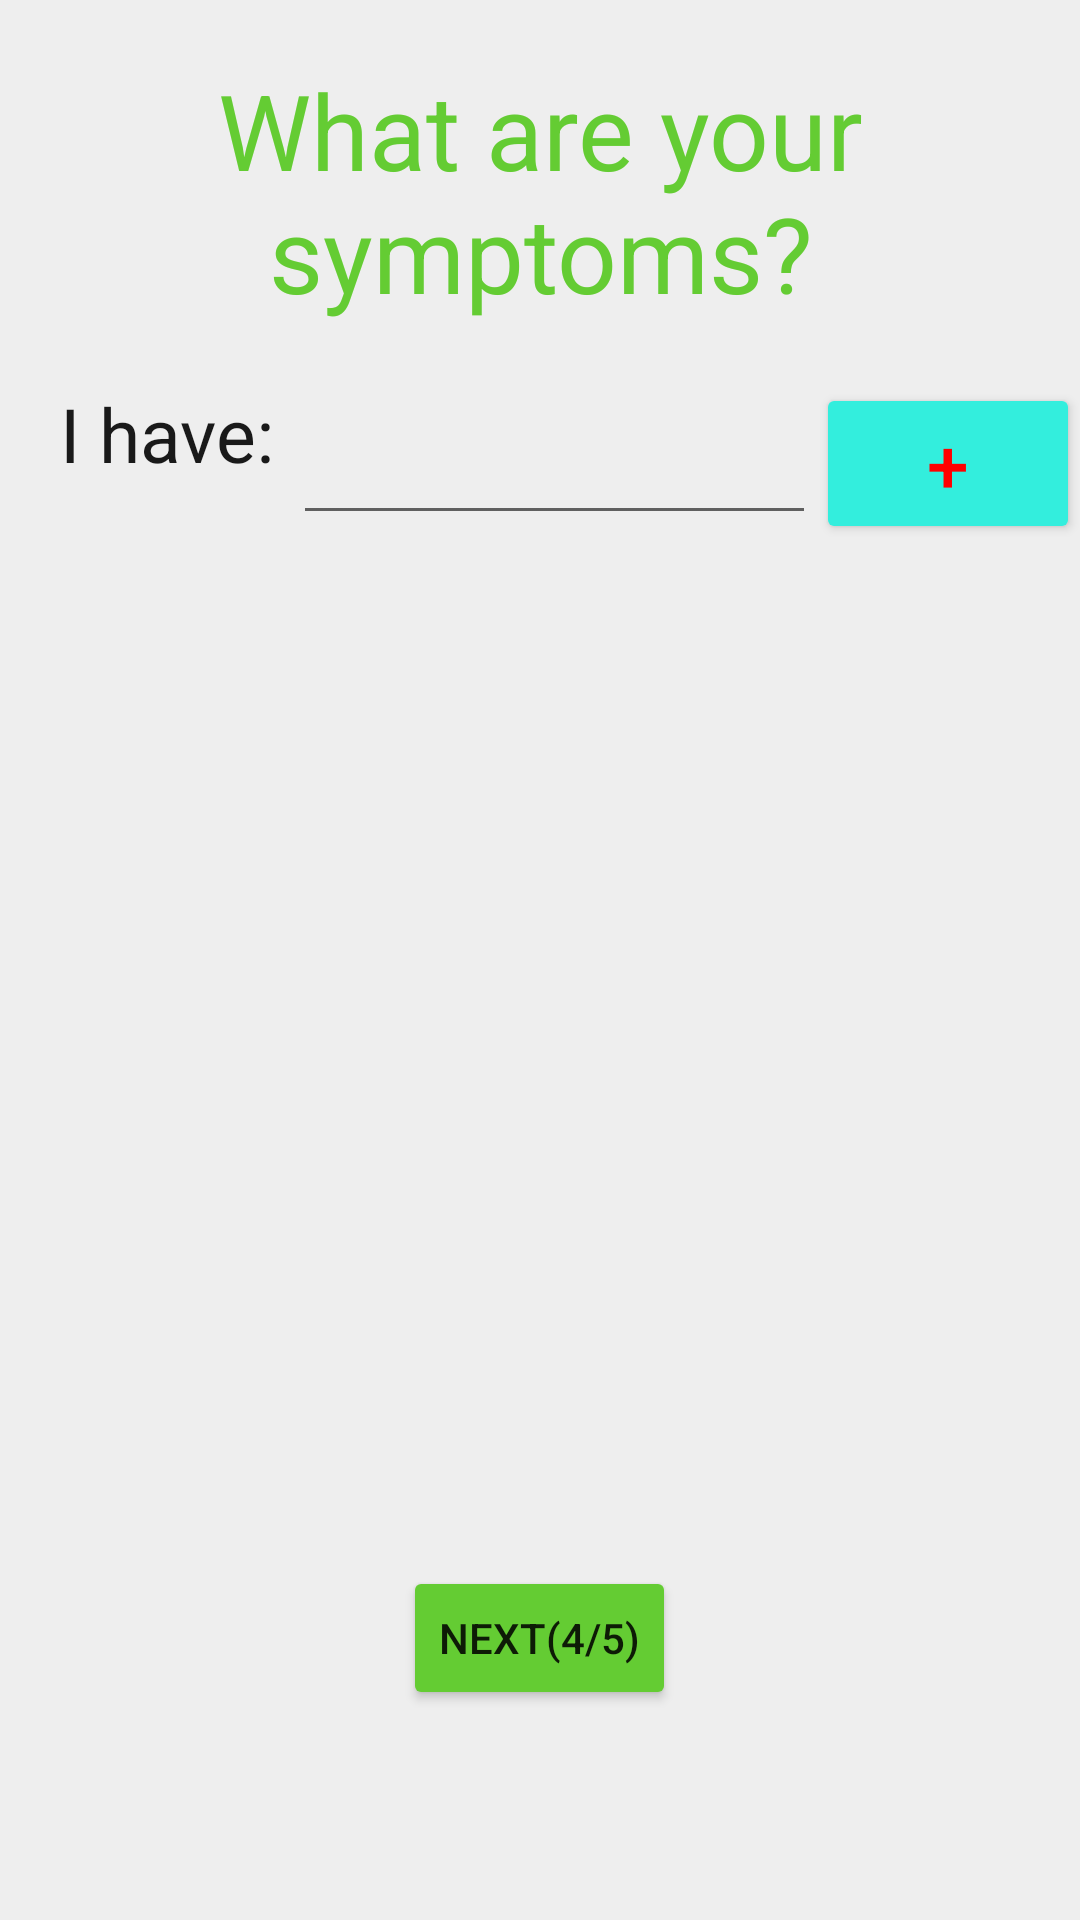

This screen was rendered from an Android layout file. Write that file and the resources it references.
<!-- AndroidManifest.xml: application theme Theme.Symptomchecker -->
<!-- res/layout/symptoms.xml -->
<?xml version="1.0" encoding="utf-8"?>
<RelativeLayout xmlns:android="http://schemas.android.com/apk/res/android"
    android:layout_width="match_parent"
    android:layout_height="match_parent"
    android:background="#EEEEEE">
    <LinearLayout
        android:id="@+id/container"
        android:layout_width="wrap_content"
        android:layout_height="wrap_content"
        android:orientation="vertical">
        <TextView
            android:id="@+id/symptomText1"
            android:layout_width="match_parent"
            android:layout_height="wrap_content"
            android:text="What are your symptoms?"
            android:textSize="35sp"
            android:textColor="#64CC33"
            android:textAlignment="center"
            android:layout_marginTop="20dp"
            />
        <RelativeLayout
            android:layout_width="match_parent"
            android:layout_height="wrap_content"
            android:layout_marginTop="20dp">

            <TextView
                android:id="@+id/symptomText2"
                android:layout_width="wrap_content"
                android:layout_height="wrap_content"
                android:text="I have: "
                android:textSize="25sp"
                android:textColor="#191919"
                android:layout_marginStart="20dp"
                />

            <EditText
                android:id="@+id/symptomInput"
                android:layout_width="match_parent"
                android:layout_height="wrap_content"
                android:textColor="#191919"
                android:textSize="25sp"
                android:layout_toEndOf="@+id/symptomText2"
                android:layout_toStartOf="@id/addBtn"/>
            <Button
                android:id="@+id/addBtn"
                android:layout_width="wrap_content"
                android:layout_height="wrap_content"
                android:layout_alignParentEnd="true"
                android:backgroundTint="#33EEDD"
                android:text="+"
                android:textColor="#FF0000"
                android:textSize="25sp"/>
        </RelativeLayout>
    </LinearLayout>

    <androidx.recyclerview.widget.RecyclerView
        android:id="@+id/symptomList"
        android:layout_width="match_parent"
        android:layout_height="wrap_content"
        android:layout_above="@+id/next"
        android:layout_below="@+id/container"
        android:layout_marginTop="20dp"
        android:layout_marginBottom="20dp"
        />
    <Button
        android:id="@+id/next"
        android:layout_width="wrap_content"
        android:layout_height="wrap_content"
        android:layout_centerHorizontal="true"
        android:layout_alignParentBottom="true"
        android:layout_marginBottom="70dp"
        android:text="Next(4/5)"
        android:backgroundTint="#64CC33"
        />

</RelativeLayout>
<!-- resources referenced by this layout -->
<resources>
  <style name="Theme.Symptomchecker" parent="Theme.MaterialComponents.DayNight.DarkActionBar">
          
          <item name="colorPrimary">@color/purple_500</item>
          <item name="colorPrimaryVariant">@color/purple_700</item>
          <item name="colorOnPrimary">@color/white</item>
          
          <item name="colorSecondary">@color/teal_200</item>
          <item name="colorSecondaryVariant">@color/teal_700</item>
          <item name="colorOnSecondary">@color/black</item>
          
          <item name="android:statusBarColor">?attr/colorPrimaryVariant</item>
          
      </style>
  <!-- not gathered from this repository: default colours our renderer supplied (Android Studio template values) -->
  <color name="purple_500">#FF6200EE</color>
  <color name="purple_700">#FF3700B3</color>
  <color name="teal_200">#FF03DAC5</color>
  <color name="teal_700">#FF018786</color>
  <color name="black">#FF000000</color>
  <color name="white">#FFFFFFFF</color>
</resources>
